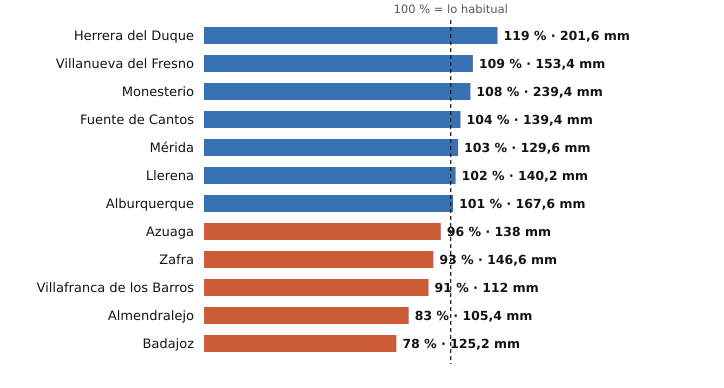

The data file committed next to this chart (first rows):
estacion, provincia, indicativo, mm_otono, referencia_mm, pct, periodo_referencia, hasta, hora
Herrera del Duque, Badajoz, 4244X, 201.6, 168.8, 119, 2001-2025, 2026-11-27, 12
Villanueva del Fresno, Badajoz, 4497X, 153.4, 140.8, 109, 2008-2025, 2026-11-27, 12
Monesterio, Badajoz, 4499X, 239.4, 221.6, 108, 2006-2025, 2026-11-27, 12
Fuente de Cantos, Badajoz, 4501X, 139.4, 134.1, 104, 2008-2025, 2026-11-27, 12
Mérida, Badajoz, 4410X, 129.6, 125.6, 103, 1991-2020, 2026-11-27, 12
Llerena, Badajoz, 4386B, 140.2, 137.2, 102, 2009-2025, 2026-11-27, 12
Alburquerque, Badajoz, 4464X, 167.6, 166.7, 101, 2008-2025, 2026-11-27, 12
Azuaga, Badajoz, 5473X, 138.0, 144.4, 96, 2003-2025, 2026-11-27, 12
Zafra, Badajoz, 4427X, 146.6, 157.8, 93, 2003-2025, 2026-11-27, 12
Villafranca de los Barros, Badajoz, 4395X, 112.0, 122.5, 91, 2008-2025, 2026-11-27, 12
Almendralejo, Badajoz, 4436Y, 105.4, 127.0, 83, 2009-2025, 2026-11-27, 12
Badajoz, Badajoz, 4478X, 125.2, 159.7, 78, 2002-2025, 2026-11-27, 12
